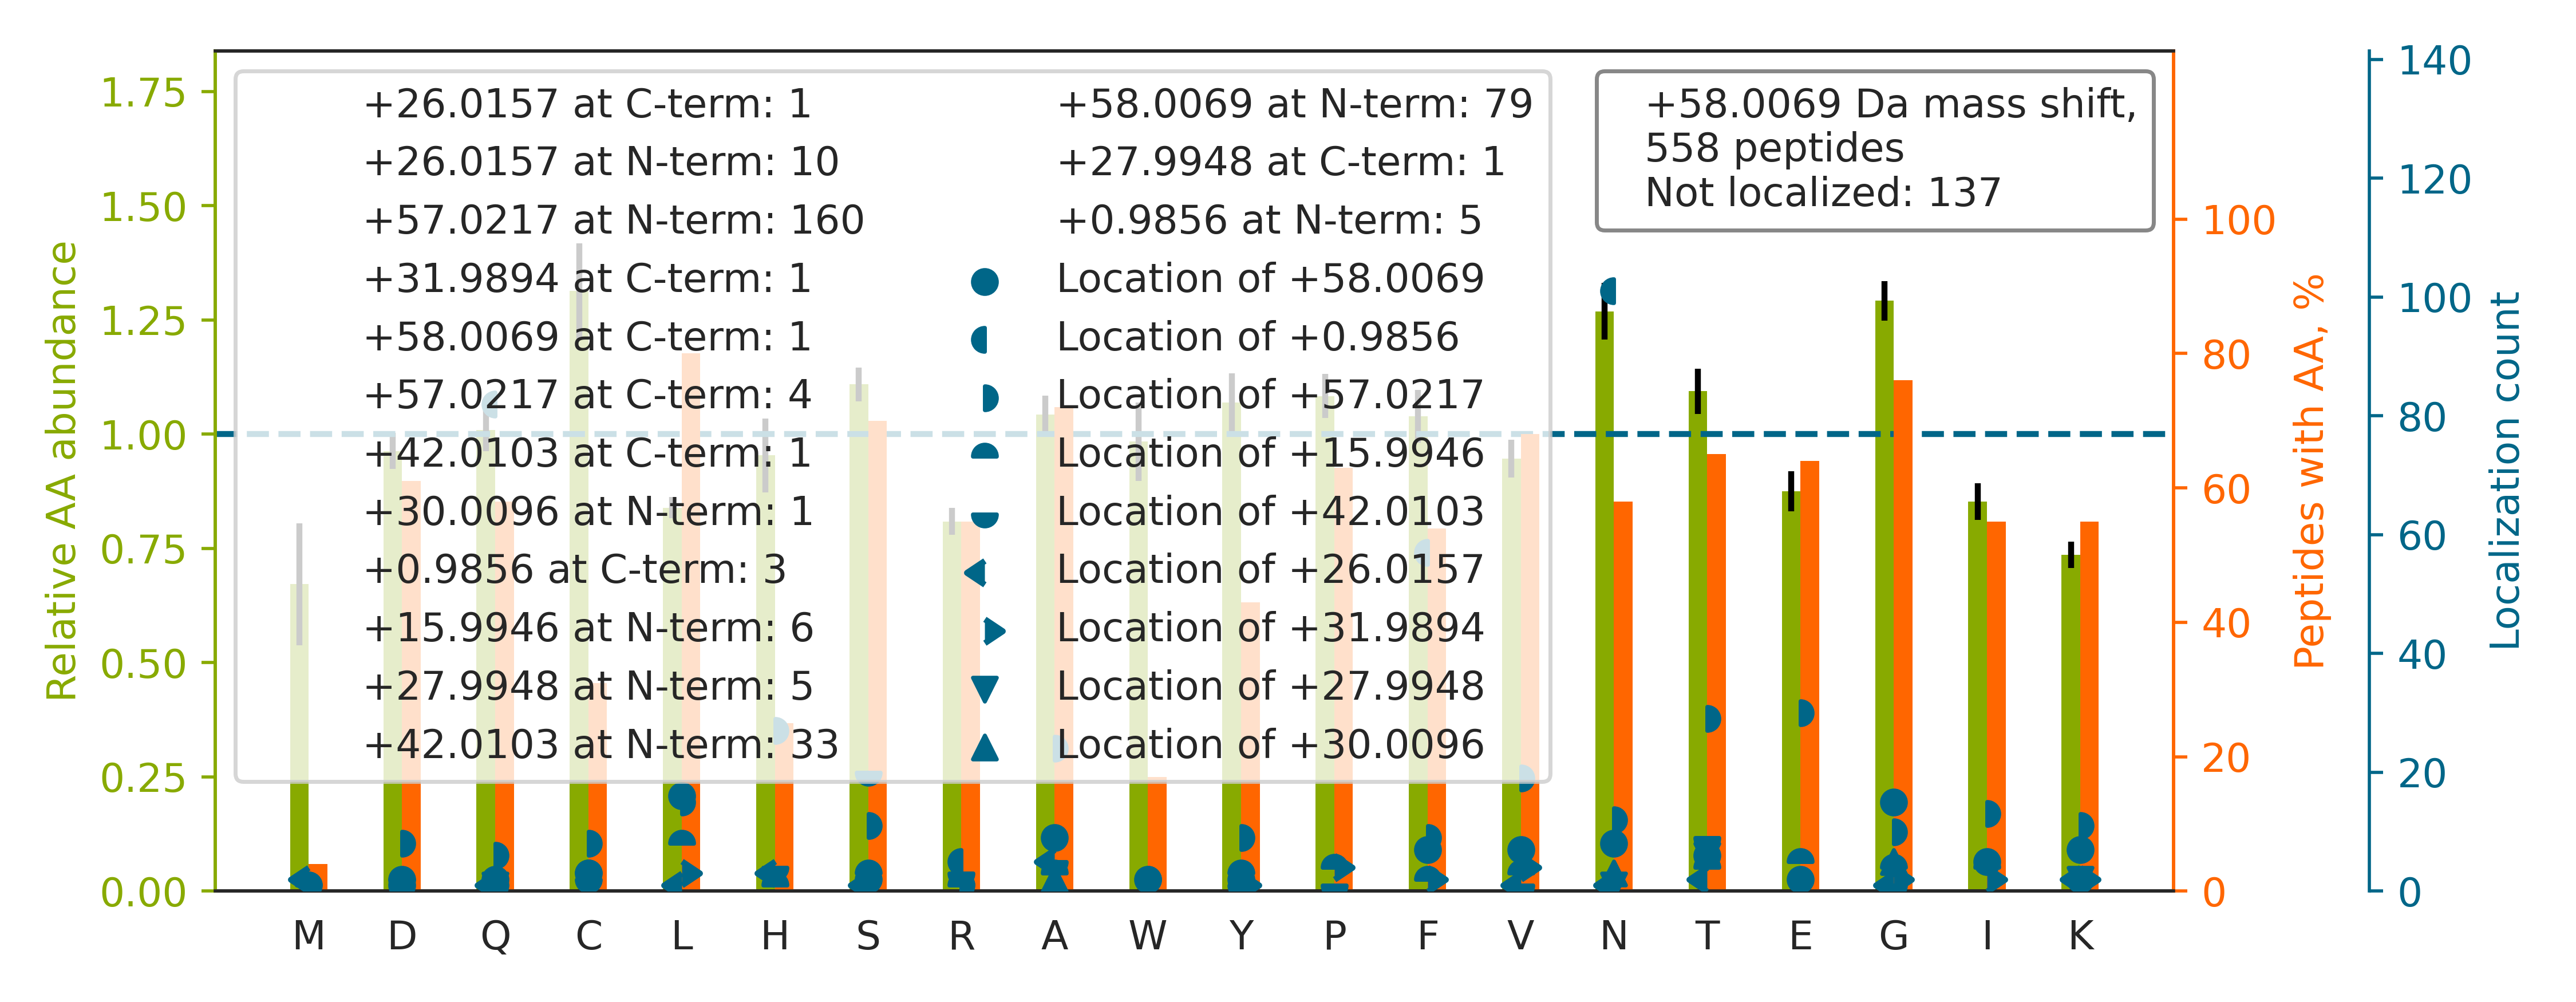

The data file committed next to this chart (first rows):
top isoform	localization score	spectrum
HGNRGETGPSGPVGPAGAVGPR		01CPTAC_COprospective_W_VU_20150901_01CO…
GDNGDTACSNEIGVGVSK		01CPTAC_COprospective_W_VU_20150901_01CO…
YDGSTIVPGEQGAEYQHFIQQCTDDVR		01CPTAC_COprospective_W_VU_20150901_01CO…
S[+42]VHNGA[+16]PAPVSGEKDVVFLLDGSEGVR	0.9034	01CPTAC_COprospective_W_VU_20150901_01CO…
S[+42]L[+16]AAYTAACQAAGVAVKPWR	0.8414	01CPTAC_COprospective_W_VU_20150901_01CO…
A[+58]CPLDQAIGLLVAIFHK	0.8035	01CPTAC_COprospective_W_VU_20150901_01CO…
I[+57]YLGQLECF[+1]SLGNLDAK	0.8715	01CPTAC_COprospective_W_VU_20150901_01CO…
NFYGGNGIVGAQVPLGAGIALACK		01CPTAC_COprospective_W_VU_20150901_01CO…
T[+57]SPVADAAGWVDVDKETLQ[+1]HR	0.01115	01CPTAC_COprospective_W_VU_20150901_01CO…
N[+57]LVWN[+1]AGALHYSDEVEIIQGLTR	0.8548	01CPTAC_COprospective_W_VU_20150901_01CO…
TATE[+57]SF[+1]ASDPILYRPVAVALDTK	0.8011	01CPTAC_COprospective_W_VU_20150901_01CO…
LVQDVAN[+1]NTNE[+57]EAGDGTTTATVLAR	0.008332	01CPTAC_COprospective_W_VU_20150901_01CO…
SPYTVTVGQACNPSACR		01CPTAC_COprospective_W_VU_20150901_01CO…
I[+57]ISN[+1]ASCTTNCLAPLAK	0.9423	01CPTAC_COprospective_W_VU_20150901_01CO…
S[+42]C[+16]SGVEFSTSGSSNTDTGK	0.8328	01CPTAC_COprospective_W_VU_20150901_01CO…
NAFACFDEEATGTIQEDYLR		01CPTAC_COprospective_W_VU_20150901_01CO…
T[+57]F[+1]VNITPAEVGVLVGK	0.8602	01CPTAC_COprospective_W_VU_20150901_01CO…
NWSDAELECQSYGNGAHLASILSLK		01CPTAC_COprospective_W_VU_20150901_01CO…
FFE[+57]SF[+1]GDLSTPDAVMGNPK	0.1065	01CPTAC_COprospective_W_VU_20150901_01CO…
S[+42]G[+16]TASVVCLLNNFYPR	0.8754	01CPTAC_COprospective_W_VU_20150901_01CO…
Q[+57]LSSSVTGLTN[+1]IEEENCQR	0.953	01CPTAC_COprospective_W_VU_20150901_01CO…
KD[+57]LYAN[+1]NVLSGGTTMYPGIADR	0.01541	01CPTAC_COprospective_W_VU_20150901_01CO…
L[+57]PVQTSPEGLDAAF[+1]IGVPLDTGTSNRPGAR	0.2159	01CPTAC_COprospective_W_VU_20150901_01CO…
I[+57]GPILDNSTLQ[+1]SEVKPILEK	0.9424	01CPTAC_COprospective_W_VU_20150901_01CO…
G[+30]ET[+28]GPSGPVGPAGAVGPR	0.01641	01CPTAC_COprospective_W_VU_20150901_01CO…
I[+57]LLNPQDKDGSF[+1]SVVITGLR	0.8026	01CPTAC_COprospective_W_VU_20150901_01CO…
TFSHELSDF[+1]GLE[+57]STAGEIPVVAIR	0.8623	01CPTAC_COprospective_W_VU_20150901_01CO…
S[+42]Y[+16]SCQVTHEGSTVEK	0.8955	01CPTAC_COprospective_W_VU_20150901_01CO…
TTPPVLDSDGSFFLYSK		01CPTAC_COprospective_W_VU_20150901_01CO…
NIGW[+58]GTDQGIGGFGEEPGIK	0.5681	01CPTAC_COprospective_W_VU_20150901_01CO…
DGSCSVEYIPYEAGTYSLNVTYGGHQVPGSPFK		01CPTAC_COprospective_W_VU_20150901_01CO…
DIVTN[+1]NGVIH[+57]LIDQVLIPDSAK	0.03044	01CPTAC_COprospective_W_VU_20150901_01CO…
V[+58]GAHAGEYGAEALER	0.9886	01CPTAC_COprospective_W_VU_20150901_01CO…
HK[+57]VYACEVTHQ[+1]GLSSPVTK	0.604	01CPTAC_COprospective_W_VU_20150901_01CO…
VVSVLTVLHQDWLN[+1]GK[+57]	0.0119	01CPTAC_COprospective_W_VU_20150901_01CO…
WFDVDFPSPGPHGGDKETYNNIIR		01CPTAC_COprospective_W_VU_20150901_01CO…
AGWNAY[+42]IDNLM[+16]ADGTCQDAAIVGYK	0.05826	01CPTAC_COprospective_W_VU_20150901_01CO…
T[+58]PIGSFLGSLSLLPATK	0.9987	01CPTAC_COprospective_W_VU_20150901_01CO…
NTNAGAPPGTAYQSPLPLSR		01CPTAC_COprospective_W_VU_20150901_01CO…
L[+57]PN[+1]GLVIASLENYSPVSR	1	01CPTAC_COprospective_W_VU_20150901_01CO…
T[+42]F[+16]GGAPGFPLGSPLSSPVFPR	0.0003581	01CPTAC_COprospective_W_VU_20150901_01CO…
YAASSYLSLTPEQWK		01CPTAC_COprospective_W_VU_20150901_01CO…
VPAAYAGSLCGLCGNYNQDPADDLK		01CPTAC_COprospective_W_VU_20150901_01CO…
G[+58]VGTDEACLIEILASR	0.9413	01CPTAC_COprospective_W_VU_20150901_01CO…
VYQSLCPTSWVTDWDEQR		01CPTAC_COprospective_W_VU_20150901_01CO…
T[+57]YFPHF[+1]DLSHGSAQVK	0.03699	01CPTAC_COprospective_W_VU_20150901_01CO…
DQGSCGSCWAFGAVEAISDR		01CPTAC_COprospective_W_VU_20150901_01CO…
NDANPETHAFVTSPEIVTALAIAGTLK		01CPTAC_COprospective_W_VU_20150901_01CO…
L[+58]LISSLSESPASVSILSQADNTSK	0.9333	01CPTAC_COprospective_W_VU_20150901_01CO…
S[+42]P[+16]FSVAVSPSLDLSK	0.8409	01CPTAC_COprospective_W_VU_20150901_01CO…
ENS[+57]LLF[+1]DPLSSSSSNK	0.9243	01CPTAC_COprospective_W_VU_20150901_01CO…
N[+26]F[+32]INNPLAQADWAAK	0.001538	01CPTAC_COprospective_W_VU_20150901_01CO…
TIGGGDDSFNTFFSETGAGK		01CPTAC_COprospective_W_VU_20150901_01CO…
VTIAQGGVLPNIQAVLLPK		01CPTAC_COprospective_W_VU_20150901_01CO…
NADPAELE[+57]QIVLSPAF[+1]ILAAESLPK	0.8401	01CPTAC_COprospective_W_VU_20150901_01CO…
S[+26]L[+32]VASLAEPDFVVTDFAK	0.2515	01CPTAC_COprospective_W_VU_20150901_01CO…
VDNALQSGNSQESVTEQDSK		01CPTAC_COprospective_W_VU_20150901_01CO…
A[+57]AQLIGTCSQNVAAIQ[+1]EQVLGLGALR	0.03869	01CPTAC_COprospective_W_VU_20150901_01CO…
VYQSLCPTSWVTDWDEQRAEGTFPGK		01CPTAC_COprospective_W_VU_20150901_01CO…
TTPPMLDSDGSFFLYSK		01CPTAC_COprospective_W_VU_20150901_01CO…
... 498 more rows
